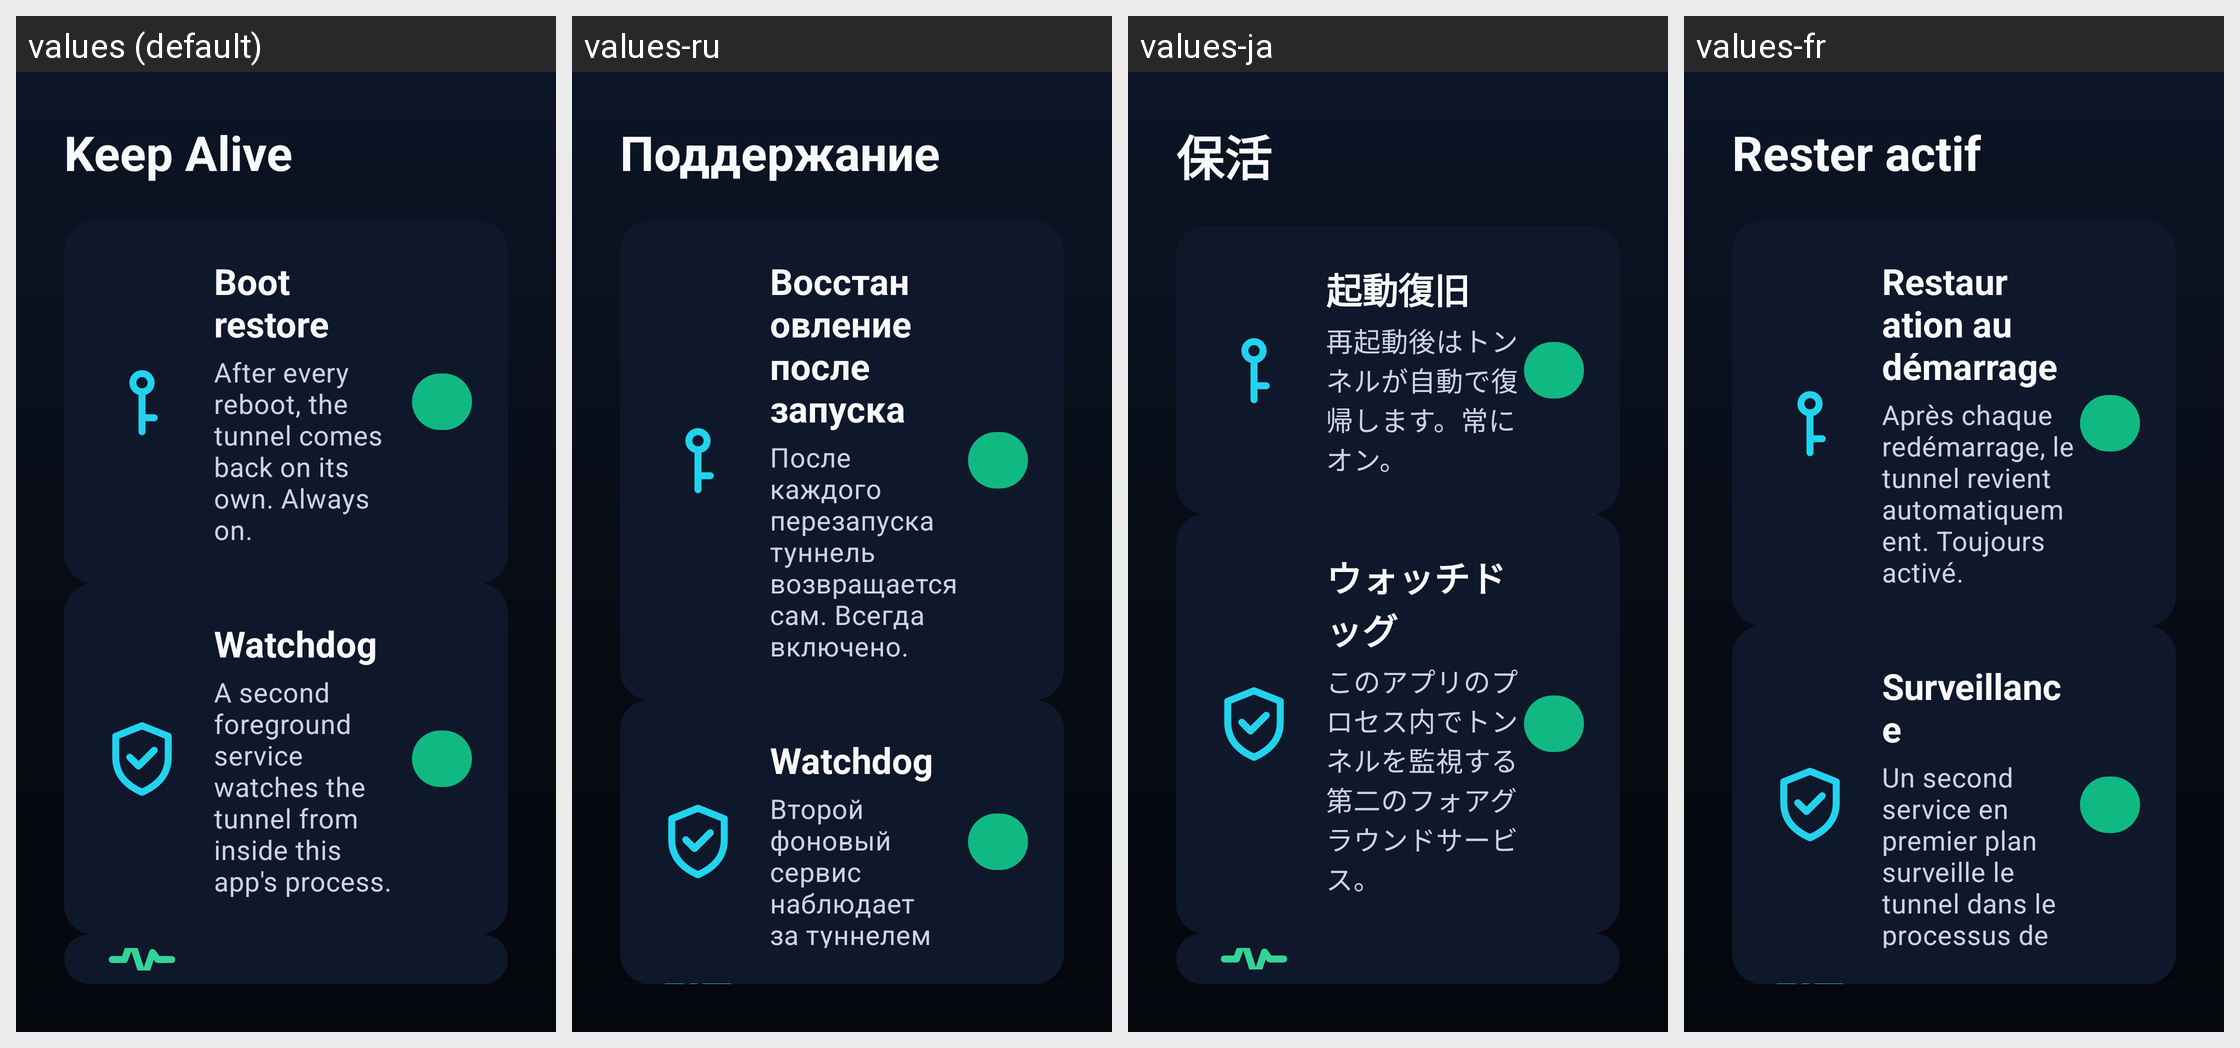

This grid shows one Android layout under several languages. Give, for every string resource on the screen, its name, the default text and each shown locale's text.
Android screen res/layout/fragment_tv_keepalive.xml rendered under 4 locales, left to right: values (default), values-ru, values-ja, values-fr. Device: Nexus 5 (rendered at 1080×1920; each locale shown at half size, 540×960, under a caption strip naming it); theme Theme.P2ptap.Tv.
Other locales in the repository, not shown: values-de, values-es, values-ko, values-zh, values-zh-rCN, values-zh-rHK, values-zh-rTW.
Strings drawn on this screen, with the default value and each locale's value (text and hints the layout hard-codes, and strings that could not be matched under every locale, appear in the picture but are not listed):

tv_screen_keepalive
  values: Keep Alive
  values-ru: Поддержание
  values-ja: 保活
  values-fr: Rester actif

tv_ka_l1_title
  values: Boot restore
  values-ru: Восстановление после запуска
  values-ja: 起動復旧
  values-fr: Restauration au démarrage

tv_ka_l1_desc
  values: After every reboot, the tunnel comes back on its own. Always on.
  values-ru: После каждого перезапуска туннель возвращается сам. Всегда включено.
  values-ja: 再起動後はトンネルが自動で復帰します。常にオン。
  values-fr: Après chaque redémarrage, le tunnel revient automatiquement. Toujours activé.

tv_ka_l2_title
  values: Watchdog
  values-ru: Watchdog
  values-ja: ウォッチドッグ
  values-fr: Surveillance

tv_ka_l2_desc
  values: A second foreground service watches the tunnel from inside this app's process.
  values-ru: Второй фоновый сервис наблюдает за туннелем внутри процесса этого приложения.
  values-ja: このアプリのプロセス内でトンネルを監視する第二のフォアグラウンドサービス。
  values-fr: Un second service en premier plan surveille le tunnel dans le processus de cette app.
